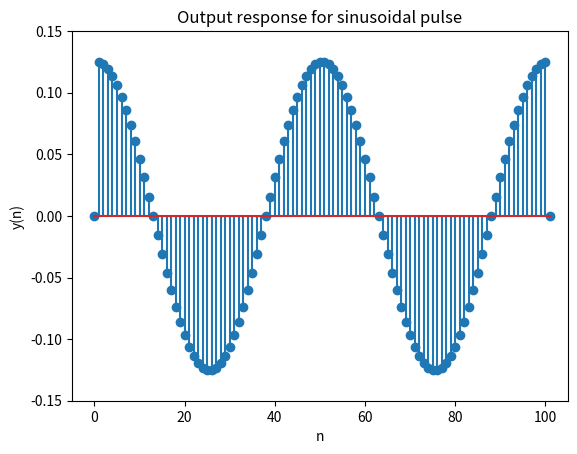

Reproduce this figure in Python.
import numpy as np
import matplotlib.pyplot as plt

a = [1]
b = [1, -1]
n3 = np.arange(0, 102, 1)

def stepseq(n0,n1,n2):
    n = np.arange(n1,n2+1)
    x = np.zeros(len(n))
    nx = np.zeros(len(n))
    for i in range(len(n)):
        if n[i] >= n0:
            x[i] = 1
            nx[i] = n[i]
    return x,nx

x11,nx11 = stepseq(0,0,101) # x11 u[n-0]
x12,nx12 = stepseq(100,0,101) # x12 u[n-100]
x13 = x11-x12
x3 = np.sin(np.pi*n3/25)*x13 # x3 = sin(pi*n/25)*(u[n-0] - u[n-100])

def filter(b, a, x):
    y = np.zeros(len(x))
    for i in range(len(x)):
        for j in range(len(b)):
            if i-j >= 0:
                y[i] += b[j]*x[i-j]
        for j in range(1, len(a)):
            if i-j >= 0:
                y[i] -= a[j]*y[i-j]
        y[i] /= a[0]
    return y

y3 = filter(b,a,x3)
plt.figure("Q8c_1190298")
plt.stem(n3,y3)
plt.axis([-5,105,-0.15,0.15])
plt.xlabel('n')
plt.ylabel('y(n)')
plt.title('Output response for sinusoidal pulse')
plt.show()